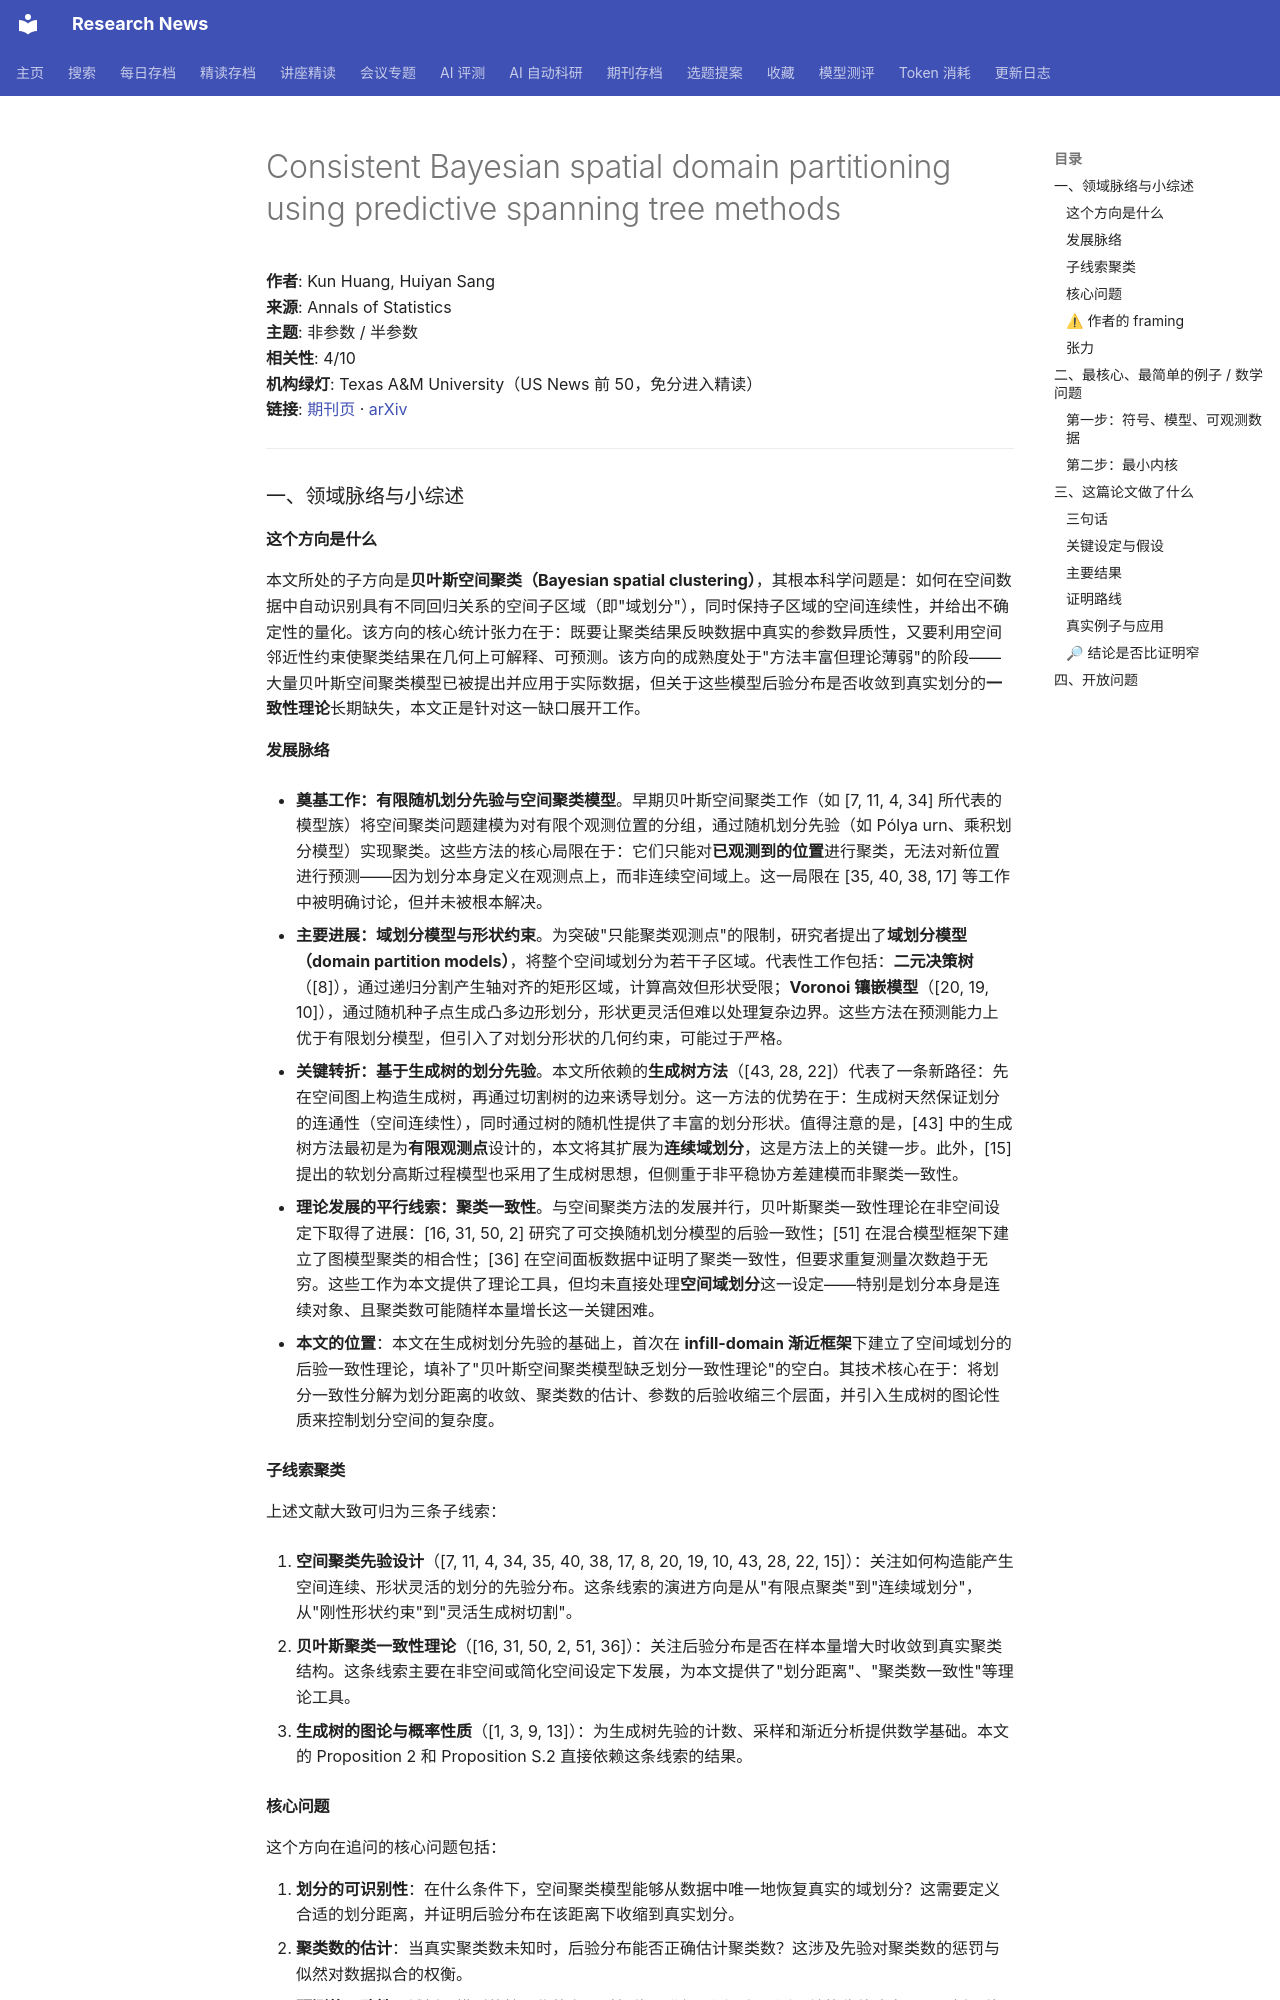

repository: cxy0714/research-news · page: deep_reads/2026-10-10-10.1214_26-aos2651/index.html · generator: mkdocs

# Consistent Bayesian spatial domain partitioning using predictive spanning tree methods

**作者**: Kun Huang, Huiyan Sang  
**来源**: Annals of Statistics  
**主题**: 非参数 / 半参数  
**相关性**: 4/10  
**机构绿灯**: Texas A&M University（US News 前 50，免分进入精读）  
**链接**: [期刊页](https://doi.org/10.1214/26-aos2651) · [arXiv](https://arxiv.org/abs/2508.08324)

---

### 一、领域脉络与小综述

#### 这个方向是什么

本文所处的子方向是**贝叶斯空间聚类（Bayesian spatial clustering）**，其根本科学问题是：如何在空间数据中自动识别具有不同回归关系的空间子区域（即"域划分"），同时保持子区域的空间连续性，并给出不确定性的量化。该方向的核心统计张力在于：既要让聚类结果反映数据中真实的参数异质性，又要利用空间邻近性约束使聚类结果在几何上可解释、可预测。该方向的成熟度处于"方法丰富但理论薄弱"的阶段——大量贝叶斯空间聚类模型已被提出并应用于实际数据，但关于这些模型后验分布是否收敛到真实划分的**一致性理论**长期缺失，本文正是针对这一缺口展开工作。

#### 发展脉络

- **奠基工作：有限随机划分先验与空间聚类模型**。早期贝叶斯空间聚类工作（如 [7, 11, 4, 34] 所代表的模型族）将空间聚类问题建模为对有限个观测位置的分组，通过随机划分先验（如 Pólya urn、乘积划分模型）实现聚类。这些方法的核心局限在于：它们只能对**已观测到的位置**进行聚类，无法对新位置进行预测——因为划分本身定义在观测点上，而非连续空间域上。这一局限在 [35, 40, 38, 17] 等工作中被明确讨论，但并未被根本解决。

- **主要进展：域划分模型与形状约束**。为突破"只能聚类观测点"的限制，研究者提出了**域划分模型（domain partition models）**，将整个空间域划分为若干子区域。代表性工作包括：**二元决策树**（[8]），通过递归分割产生轴对齐的矩形区域，计算高效但形状受限；**Voronoi 镶嵌模型**（[20, 19, 10]），通过随机种子点生成凸多边形划分，形状更灵活但难以处理复杂边界。这些方法在预测能力上优于有限划分模型，但引入了对划分形状的几何约束，可能过于严格。

- **关键转折：基于生成树的划分先验**。本文所依赖的**生成树方法**（[43, 28, 22]）代表了一条新路径：先在空间图上构造生成树，再通过切割树的边来诱导划分。这一方法的优势在于：生成树天然保证划分的连通性（空间连续性），同时通过树的随机性提供了丰富的划分形状。值得注意的是，[43] 中的生成树方法最初是为**有限观测点**设计的，本文将其扩展为**连续域划分**，这是方法上的关键一步。此外，[15] 提出的软划分高斯过程模型也采用了生成树思想，但侧重于非平稳协方差建模而非聚类一致性。

- **理论发展的平行线索：聚类一致性**。与空间聚类方法的发展并行，贝叶斯聚类一致性理论在非空间设定下取得了进展：[16, 31, 50, 2] 研究了可交换随机划分模型的后验一致性；[51] 在混合模型框架下建立了图模型聚类的相合性；[36] 在空间面板数据中证明了聚类一致性，但要求重复测量次数趋于无穷。这些工作为本文提供了理论工具，但均未直接处理**空间域划分**这一设定——特别是划分本身是连续对象、且聚类数可能随样本量增长这一关键困难。

- **本文的位置**：本文在生成树划分先验的基础上，首次在 **infill-domain 渐近框架**下建立了空间域划分的后验一致性理论，填补了"贝叶斯空间聚类模型缺乏划分一致性理论"的空白。其技术核心在于：将划分一致性分解为划分距离的收敛、聚类数的估计、参数的后验收缩三个层面，并引入生成树的图论性质来控制划分空间的复杂度。

#### 子线索聚类

上述文献大致可归为三条子线索：

1. **空间聚类先验设计**（[7, 11, 4, 34, 35, 40, 38, 17, 8, 20, 19, 10, 43, 28, 22, 15]）：关注如何构造能产生空间连续、形状灵活的划分的先验分布。这条线索的演进方向是从"有限点聚类"到"连续域划分"，从"刚性形状约束"到"灵活生成树切割"。

2. **贝叶斯聚类一致性理论**（[16, 31, 50, 2, 51, 36]）：关注后验分布是否在样本量增大时收敛到真实聚类结构。这条线索主要在非空间或简化空间设定下发展，为本文提供了"划分距离"、"聚类数一致性"等理论工具。

3. **生成树的图论与概率性质**（[1, 3, 9, 13]）：为生成树先验的计数、采样和渐近分析提供数学基础。本文的 Proposition 2 和 Proposition S.2 直接依赖这条线索的结果。

#### 核心问题

这个方向在追问的核心问题包括：

1. **划分的可识别性**：在什么条件下，空间聚类模型能够从数据中唯一地恢复真实的域划分？这需要定义合适的划分距离，并证明后验分布在该距离下收缩到真实划分。
2. **聚类数的估计**：当真实聚类数未知时，后验分布能否正确估计聚类数？这涉及先验对聚类数的惩罚与似然对数据拟合的权衡。
3. **预测的一致性**：域划分模型的核心优势在于对新位置进行预测，但预测误差的收敛速率是否与划分估计的收敛速率一致？
4. **计算与理论的平衡**：生成树方法在计算上可行，但其先验的复杂性（如生成树诱导的划分空间大小）是否会影响后验收敛速率？
